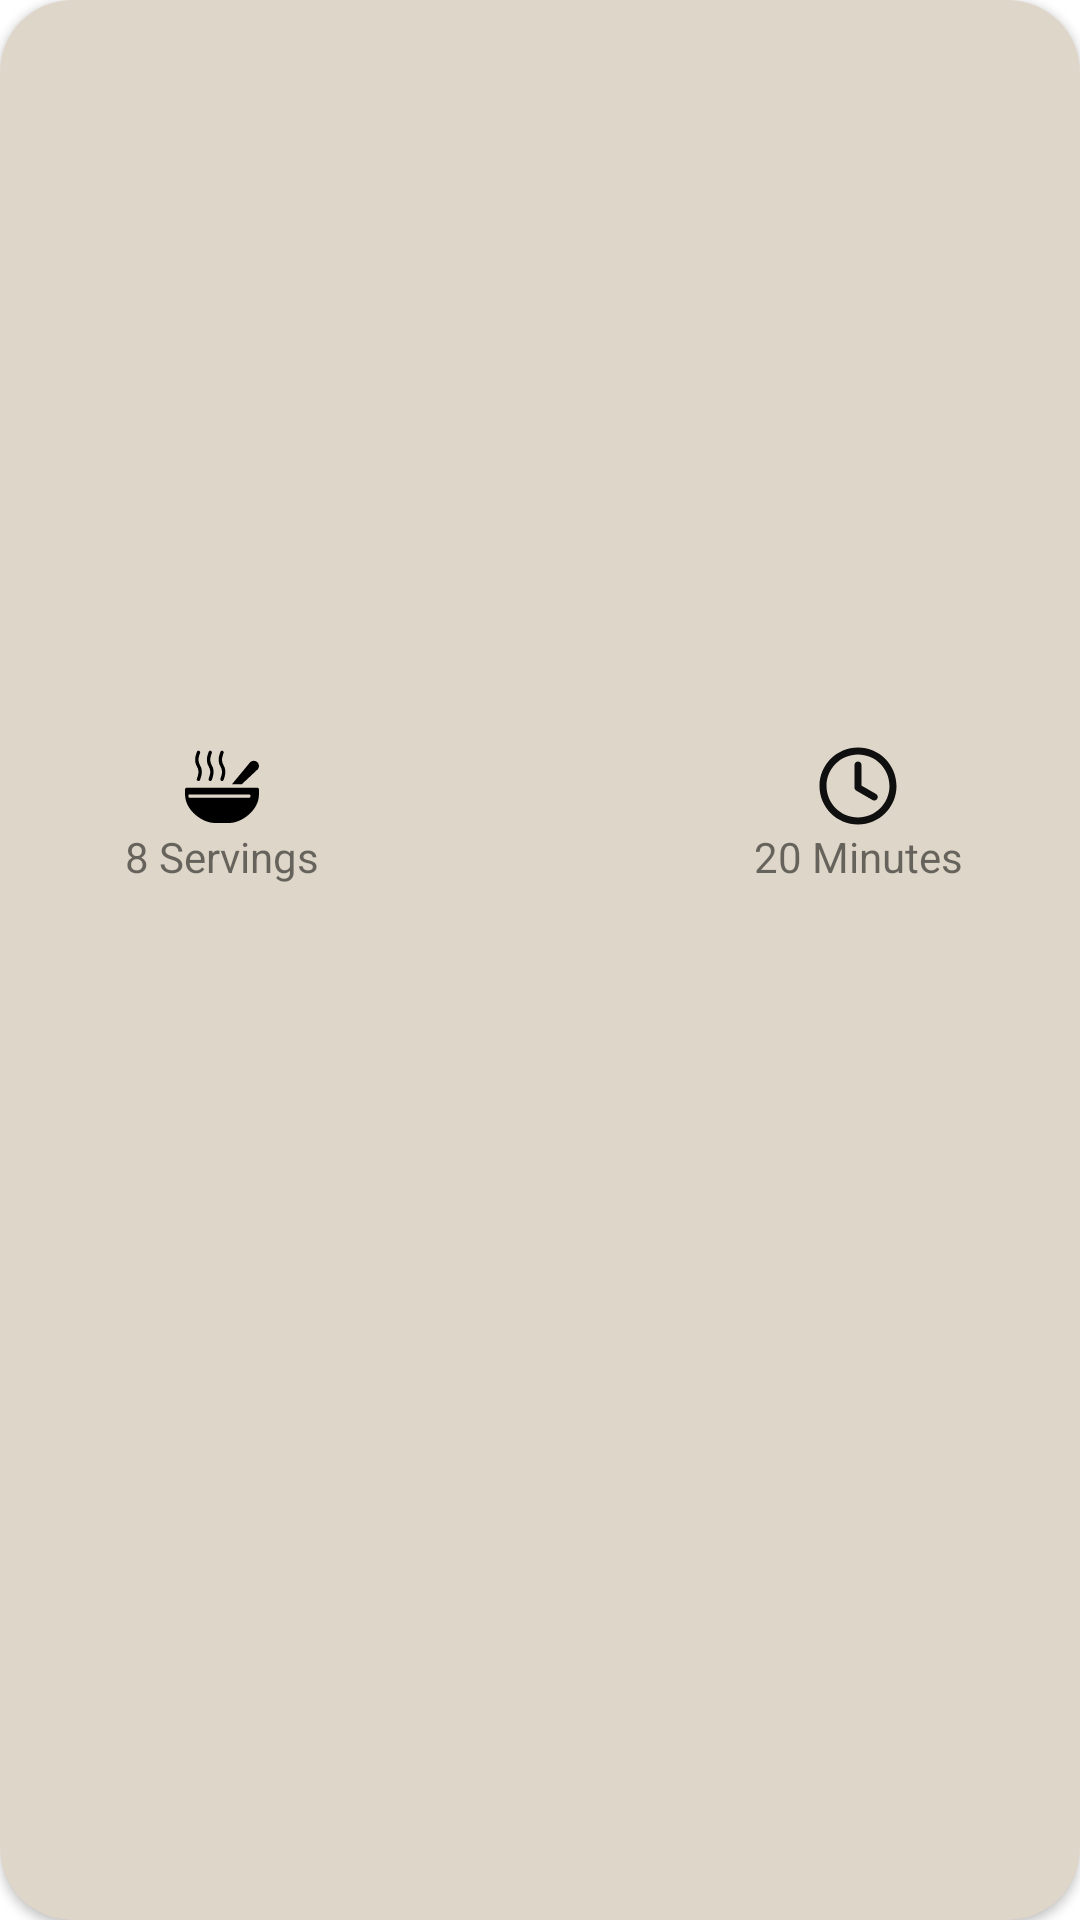

Write the Android layout XML for this screen, with the resource values it uses.
<!-- AndroidManifest.xml: fallback theme Theme.MaterialComponents.DayNight.NoActionBar -->
<!-- res/layout/recipe_item.xml -->
<?xml version="1.0" encoding="utf-8"?>
<androidx.cardview.widget.CardView xmlns:android="http://schemas.android.com/apk/res/android"
    xmlns:app="http://schemas.android.com/apk/res-auto"
    xmlns:tools="http://schemas.android.com/tools"
    android:layout_width="match_parent"
    android:layout_height="wrap_content"
    android:layout_marginHorizontal="20dp"
    android:layout_marginTop="20dp"
    app:cardCornerRadius="24dp"
    app:cardBackgroundColor="#DED6C8"


    >

    <androidx.constraintlayout.widget.ConstraintLayout
        android:layout_width="match_parent"
        android:layout_height="300dp"


        >

        <TextView
            android:id="@+id/tvCookingTime"
            android:layout_width="wrap_content"
            android:layout_height="wrap_content"
            android:text="20 Minutes"
            app:layout_constraintBottom_toBottomOf="@+id/tvServings"
            app:layout_constraintEnd_toEndOf="@+id/imageView2"
            app:layout_constraintStart_toStartOf="@+id/imageView2" />

        <TextView
            android:id="@+id/name"
            android:layout_width="0dp"
            android:layout_height="wrap_content"
            android:layout_marginStart="10dp"
            android:layout_marginEnd="10dp"
            android:layout_marginBottom="5dp"
            android:text=""
            android:textColor="@color/black"
            android:textStyle="bold"
            app:layout_constraintBottom_toTopOf="@+id/tvsummary"
            app:layout_constraintEnd_toEndOf="parent"
            app:layout_constraintHorizontal_bias="0.0"
            app:layout_constraintStart_toStartOf="parent" />

        <TextView
            android:id="@+id/tvsummary"
            android:layout_width="0dp"
            android:layout_height="wrap_content"
            android:layout_marginStart="10dp"
            android:layout_marginEnd="10dp"
            android:layout_marginBottom="10dp"
            android:text=""
            android:textSize="10sp"
            app:layout_constraintBottom_toTopOf="@+id/imageView"
            app:layout_constraintEnd_toEndOf="parent"
            app:layout_constraintHorizontal_bias="0.0"
            app:layout_constraintStart_toStartOf="parent" />

        <ImageView
            android:id="@+id/imMine"
            android:layout_width="0dp"
            android:layout_height="0dp"
            app:layout_constraintBottom_toTopOf="@+id/name"
            app:layout_constraintEnd_toEndOf="parent"
            app:layout_constraintStart_toStartOf="parent"
            app:layout_constraintTop_toTopOf="parent"
            tools:srcCompat="@tools:sample/avatars"
            android:scaleType="centerCrop"
            />

        <ImageView
            android:id="@+id/imageView"
            android:layout_width="28dp"
            android:layout_height="28dp"
            android:layout_marginStart="60dp"
            app:layout_constraintBottom_toTopOf="@+id/tvServings"
            app:layout_constraintStart_toStartOf="parent"
            app:srcCompat="@drawable/ic_servings_24" />

        <ImageView
            android:id="@+id/imageView2"
            android:layout_width="28dp"
            android:layout_height="28dp"
            android:layout_marginEnd="60dp"
            app:layout_constraintBottom_toTopOf="@+id/tvCookingTime"
            app:layout_constraintEnd_toEndOf="parent"
            app:layout_constraintTop_toTopOf="@+id/imageView"
            app:srcCompat="@drawable/ic_time_24" />

        <TextView
            android:id="@+id/tvServings"
            android:layout_width="wrap_content"
            android:layout_height="wrap_content"
            android:layout_marginBottom="5dp"
            android:text="8 Servings"
            app:layout_constraintBottom_toBottomOf="parent"
            app:layout_constraintEnd_toEndOf="@+id/imageView"
            app:layout_constraintStart_toStartOf="@+id/imageView" />

    </androidx.constraintlayout.widget.ConstraintLayout>

</androidx.cardview.widget.CardView>
<!-- resources referenced by this layout -->
<resources>
  <color name="black">#FF000000</color>
  <!-- drawable ic_servings_24 (drawable) -->
  <vector xmlns:android="http://schemas.android.com/apk/res/android" android:height="24dp" android:viewportHeight="50" android:viewportWidth="50" android:width="24dp">
        
      <path android:fillColor="#000000" android:pathData="M11.004,3.986A1,1 0,0 0,10.049 4.689L9.41,6.65C8.655,8.964 8.91,11.627 10.162,13.547C10.988,14.813 11.248,17.014 10.688,18.73L10.049,20.689A1.001,1.001 0,1 0,11.951 21.311L12.59,19.35C13.345,17.036 13.09,14.373 11.838,12.453C11.012,11.187 10.752,8.986 11.313,7.27L11.951,5.311A1,1 0,0 0,11.004 3.986zM18.004,3.986A1,1 0,0 0,17.049 4.689L16.41,6.65C15.655,8.964 15.91,11.627 17.162,13.547C17.988,14.813 18.248,17.014 17.688,18.73L17.049,20.689A1.001,1.001 0,1 0,18.951 21.311L19.59,19.35C20.345,17.036 20.09,14.373 18.838,12.453C18.012,11.187 17.752,8.986 18.313,7.27L18.951,5.311A1,1 0,0 0,18.004 3.986zM25.004,3.986A1,1 0,0 0,24.049 4.689L23.41,6.65C22.655,8.964 22.91,11.627 24.162,13.547C24.988,14.813 25.248,17.014 24.688,18.73L24.049,20.689A1.001,1.001 0,1 0,25.951 21.311L26.59,19.35C27.345,17.036 27.09,14.373 25.838,12.453C25.012,11.187 24.752,8.986 25.313,7.27L25.951,5.311A1,1 0,0 0,25.004 3.986zM43.947,9.998C43.74,9.996 43.529,10.015 43.32,10.057C42.504,10.216 41.805,10.68 41.344,11.369L30.871,24L36.723,24L46.254,15.09C46.289,15.057 46.322,15.02 46.352,14.982C46.874,14.31 47.092,13.477 46.967,12.635C46.842,11.793 46.388,11.057 45.693,10.566C45.172,10.198 44.569,10.003 43.947,9.998zM4,26C3.448,26 3,26.448 3,27L3,30C3,39.7 13.616,47 20.5,47L29.5,47C36.384,47 47,39.7 47,30L47,27C47,26.448 46.552,26 46,26L4,26zM5,30L41,30C41.552,30 42,30.448 42,31C42,31.552 41.552,32 41,32L5.203,32C5.084,31.344 5,30.68 5,30z"/>
      
  </vector>
  <!-- drawable ic_time_24 (drawable) -->
  <vector xmlns:android="http://schemas.android.com/apk/res/android" android:height="24dp" android:viewportHeight="24" android:viewportWidth="24" android:width="24dp">
        
      <path android:fillColor="#0F0F0F" android:pathData="M23,12C23,18.075 18.075,23 12,23C5.925,23 1,18.075 1,12C1,5.925 5.925,1 12,1C18.075,1 23,5.925 23,12ZM3.007,12C3.007,16.967 7.033,20.993 12,20.993C16.967,20.993 20.993,16.967 20.993,12C20.993,7.033 16.967,3.007 12,3.007C7.033,3.007 3.007,7.033 3.007,12Z"/>
        
      <path android:fillColor="#0F0F0F" android:pathData="M12,5C11.448,5 11,5.448 11,6V12.467C11,12.467 11,12.727 11.127,12.924C11.212,13.09 11.344,13.234 11.517,13.335L16.137,16.002C16.615,16.278 17.227,16.114 17.503,15.636C17.779,15.158 17.615,14.546 17.137,14.27L13,11.881V6C13,5.448 12.552,5 12,5Z"/>
      
  </vector>
</resources>
